Run: headless pygame with SDL's dummy video driver; simulated clock (each Clock.tick advances the game by its frame time, no real sleeping); random seed 0; keys injected as events and as key.get_pressed() state; no mouse input.
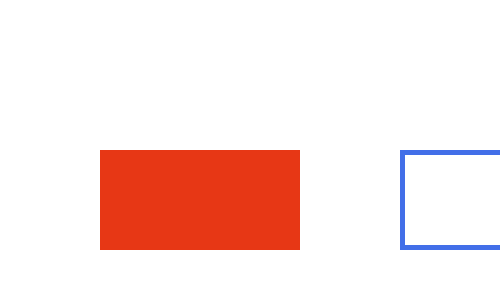
Frame 1 of 4 · flips 1–60 · no input
Frame 2 of 4 · flips 61–180 · tapped SPACE, RETURN · held RIGHT (→), D · screen unchanged from frame 1, image omitted
Frame 3 of 4 · flips 181–300 · held DOWN (↓), S · screen unchanged from frame 2, image omitted
Frame 4 of 4 · flips 301–420 · held LEFT (←), A, UP (↑), W · screen unchanged from frame 3, image omitted

The pygame program that drew these frames:

import pygame
import os

import sys

pygame.init()


size = w, h, = 500, 300

screen = pygame.display.set_mode(size)

rect = pygame.draw.rect(screen, "Green", (100, 100, 100, 100), 6)


running = True
while running:
    for event in pygame.event.get():
        if event.type == pygame.QUIT: running = False
    
    screen.fill((255, 255, 255))
    pygame.draw.rect(screen, (231, 55, 21), (100, 150, 200, 100))
    target_rect = pygame.Rect(400, 150, 200, 100)
    pygame.draw.rect(screen, (66, 111, 232), target_rect, width=5)
    
    pygame.display.flip()




pygame.quit()
sys.exit()
